The GitHub repository GulagWinner01/Cacao_Classifier_Streamlit contains a labelled image folder "data" with 3 categories: danada, madura, verde. Examples follow, each with its label.

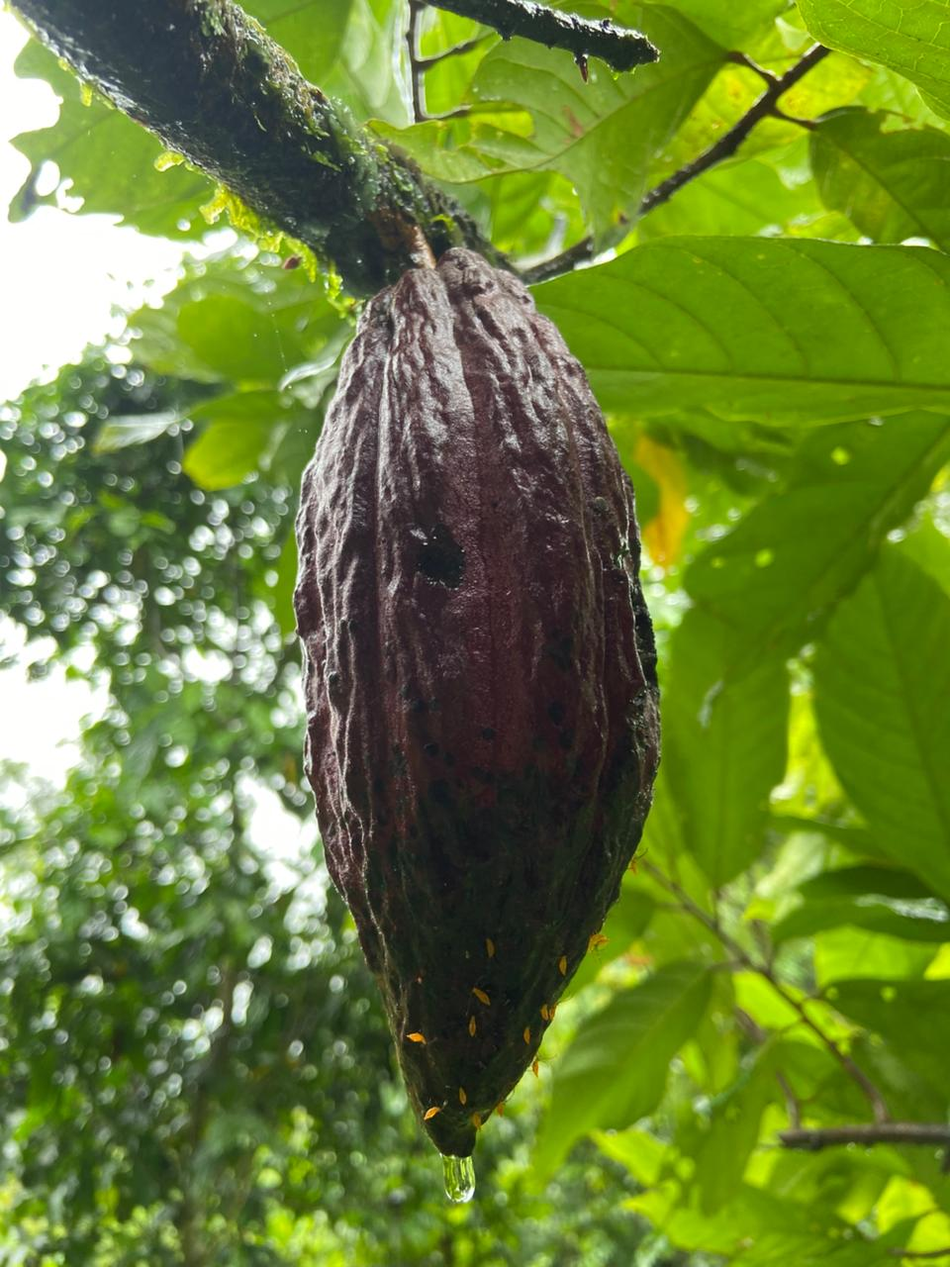
Label: danada

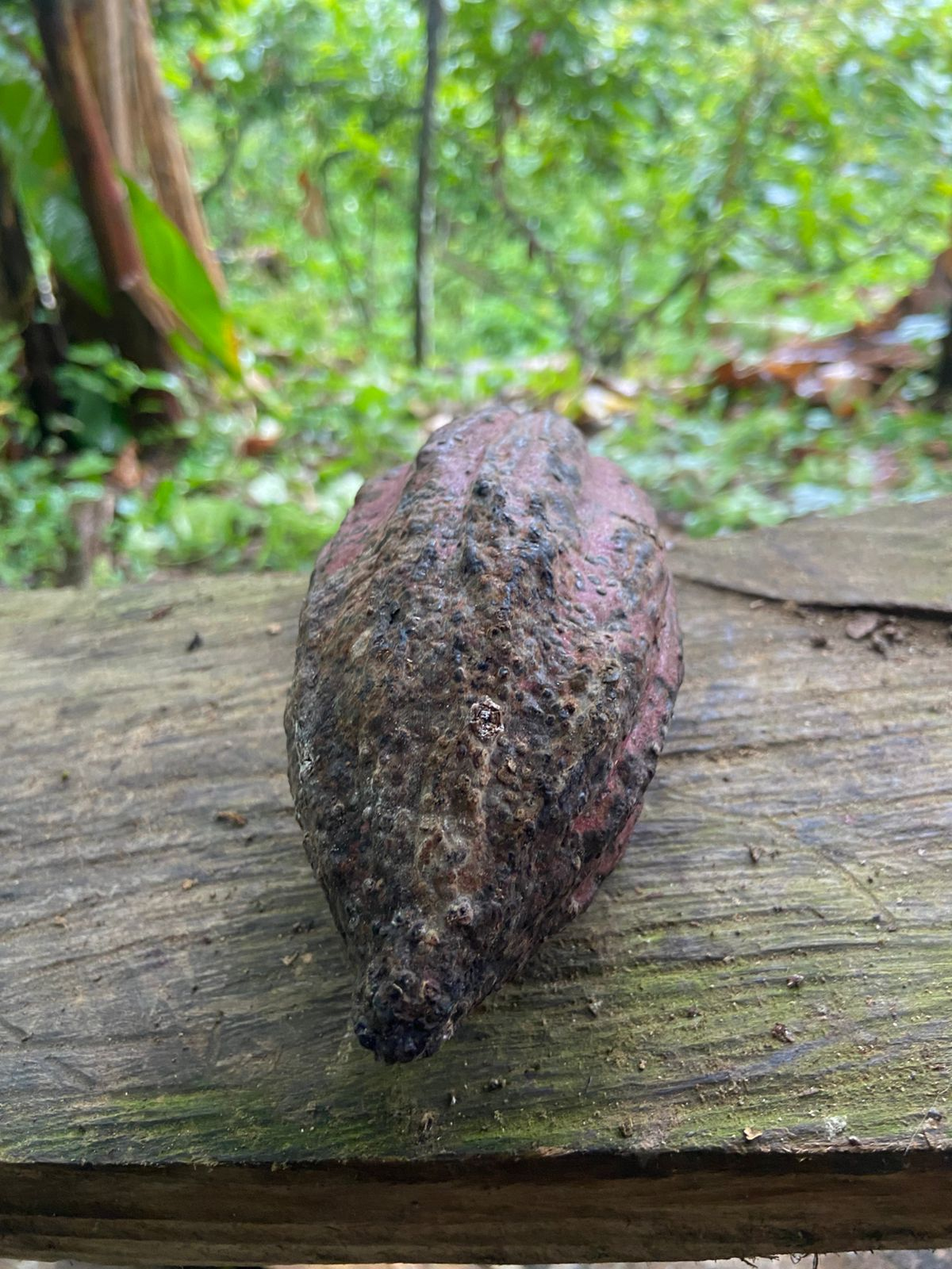
Label: danada

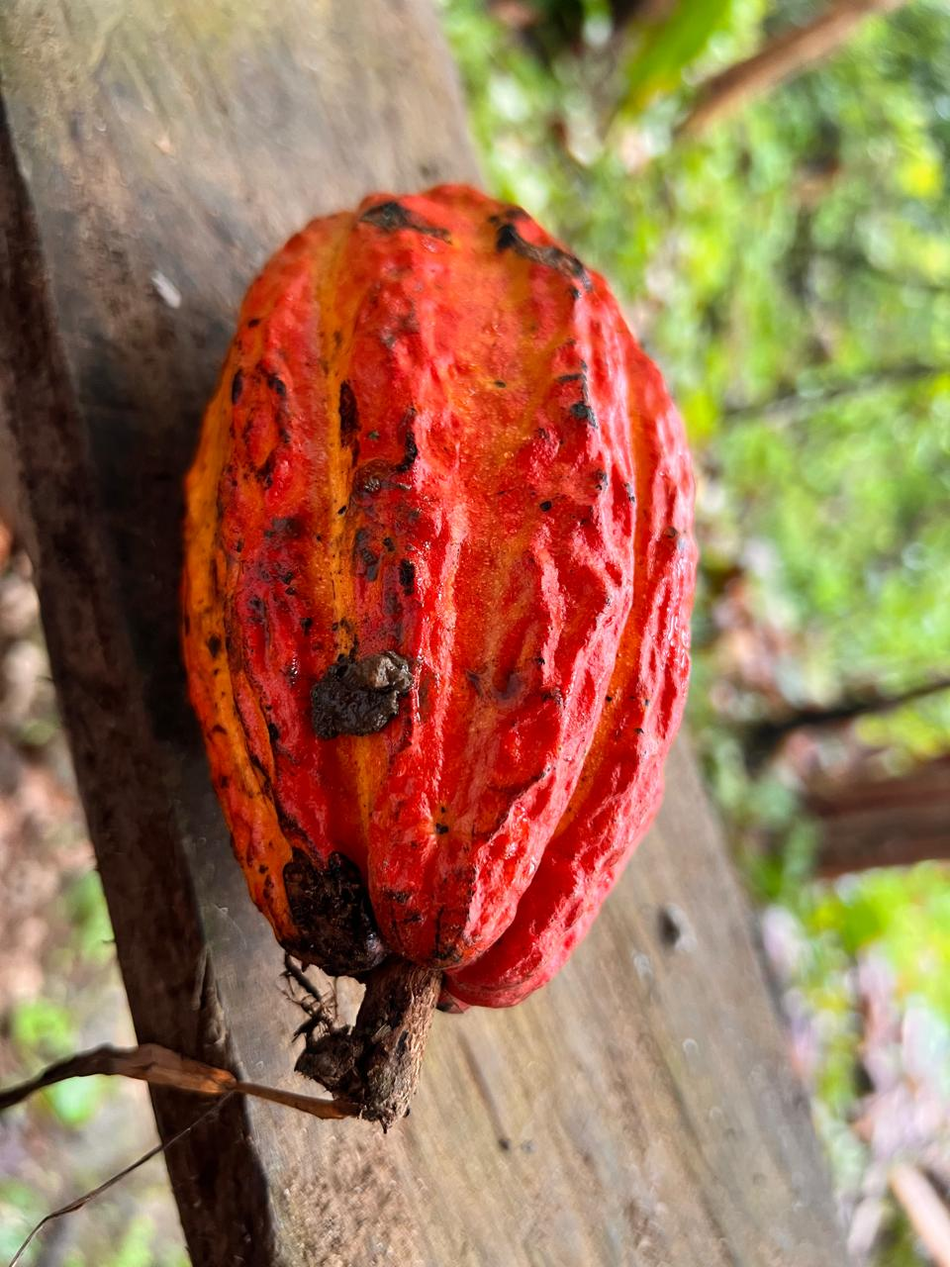
Label: madura

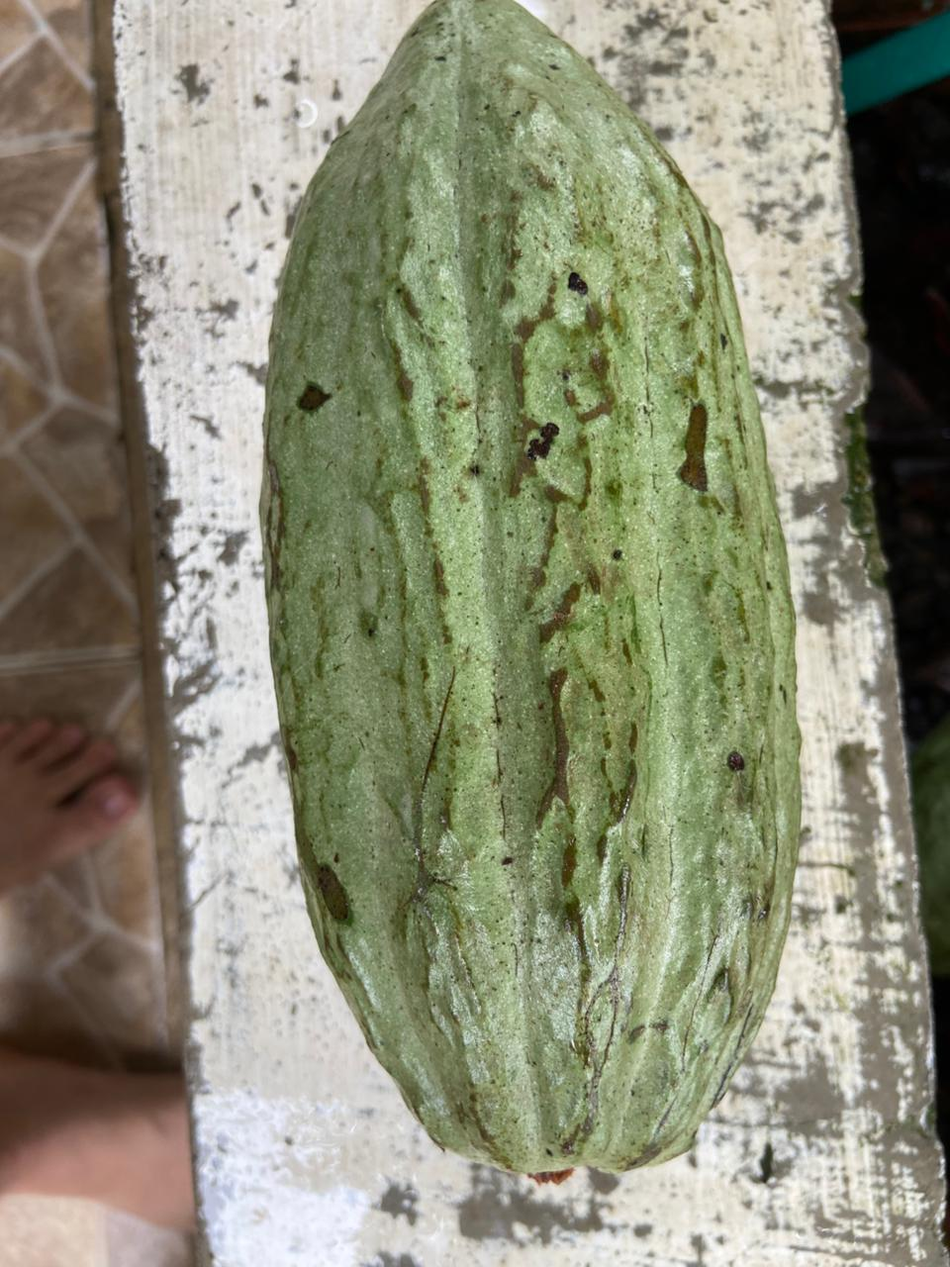
Label: verde

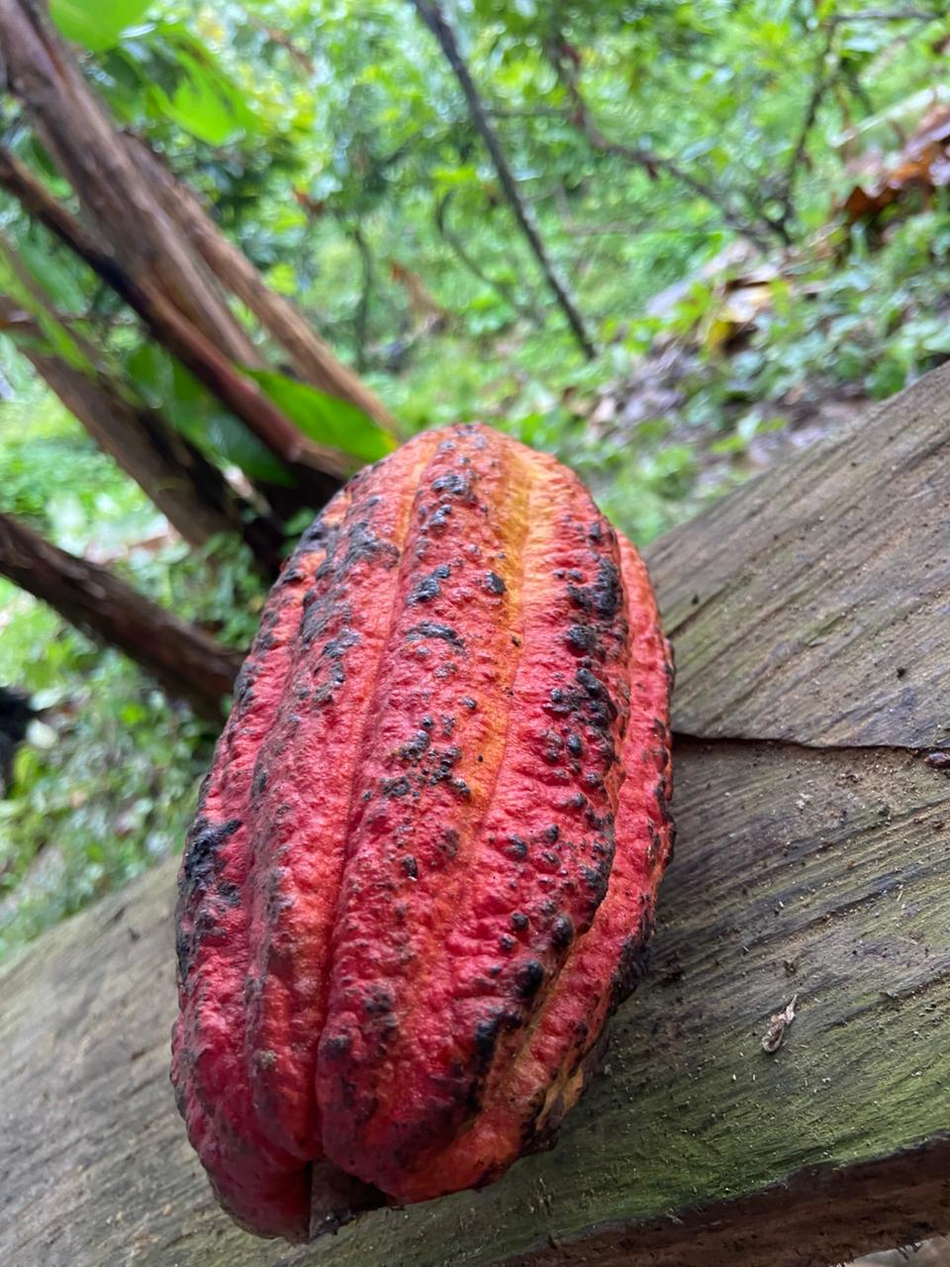
Label: madura

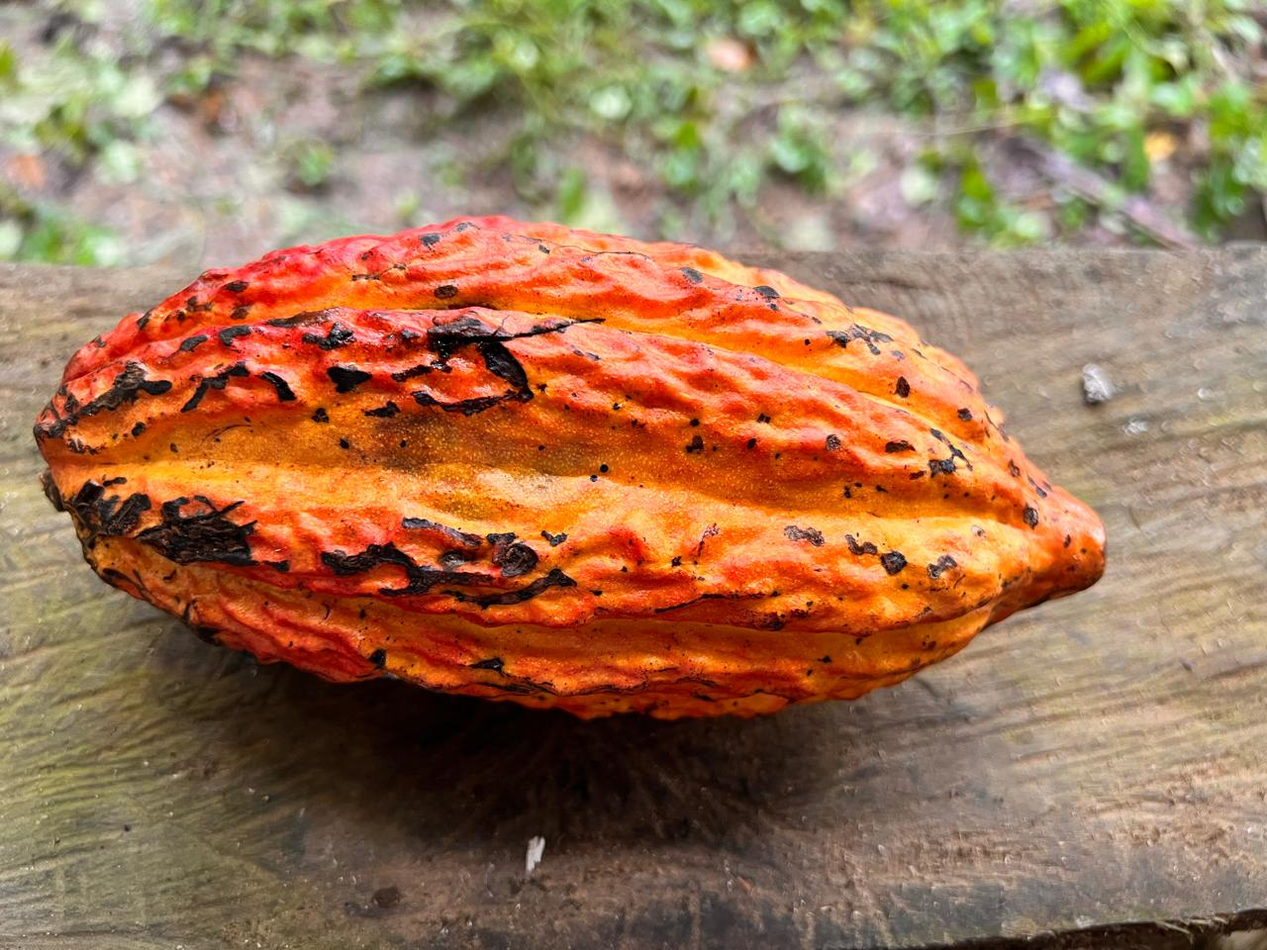
Label: madura
